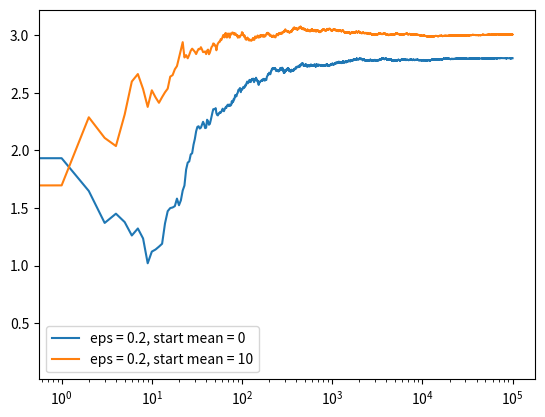

Write Python code to recreate this figure. (Note: this script raises an exception after producing the figure.)
import numpy as np
import matplotlib.pyplot as plt
import os

class Bandit:
    def __init__(self, true_mean, running_mean):
        self.true_mean = true_mean
        self.running_mean = running_mean
        self.N = 0
        
    # pull the arm
    def pull(self):
        return np.random.randn() + self.true_mean
    
    # update the running mean
    def update(self, Xn):
        self.N += 1
        self.running_mean = (1 - (1 / self.N)) * self.running_mean + (1 / self.N) * Xn

#
# m1, m2, m3 = rewards of 3 bandits
# N = number of events/tries
# eps = for explore/exploit 
#
def run_experiments(m1, m2, m3, N, eps, start_mean):
    # create 3 bandits
    bandits = [Bandit(m1, start_mean), Bandit(m2, start_mean), Bandit(m3, start_mean)]
    data = np.empty(N)
    
    for i in range(N):
        # epsilon explore-exploit dilemma
        p = np.random.random()
        if(start_mean == 0 and p < eps):
            # if start_mean = 0, then its a default epsilon explore-exploit problem
            j = np.random.choice(3)
        else:
            # incase of default epsilon explore-exploit problem, explore step
            # incase of optimal initial values approach, explore always the Bandit which has higher mean, as it is not explored much
            j = np.argmax([b.running_mean for b in bandits])
            
        X = bandits[j].pull()
        bandits[j].update(X)
        
        data[i] = X
        
    cumulative_avg = np.cumsum(data) / (np.arange(N) + 1)
    return cumulative_avg
    
if(__name__ == '__main__'):
    c_0_mean = run_experiments(1., 2., 3., 100000, 0.2, 0)
    c_10_mean = run_experiments(1., 2., 3., 100000, 0.2, 10)
    
    plt.plot(c_0_mean, label='eps = 0.2, start mean = 0')
    plt.plot(c_10_mean, label='eps = 0.2, start mean = 10')
    plt.legend()
    plt.xscale('log')
    plt.savefig('./pics/'+ os.path.splitext(__file__)[0] + '_logplot.jpg')
    plt.clf()

    plt.plot(c_0_mean, label='eps = 0.2, start mean = 0')
    plt.plot(c_10_mean, label='eps = 0.2, start mean = 10')
    plt.legend()
    plt.savefig('./pics/'+ os.path.splitext(__file__)[0] + '_plot.jpg')
    plt.clf()
